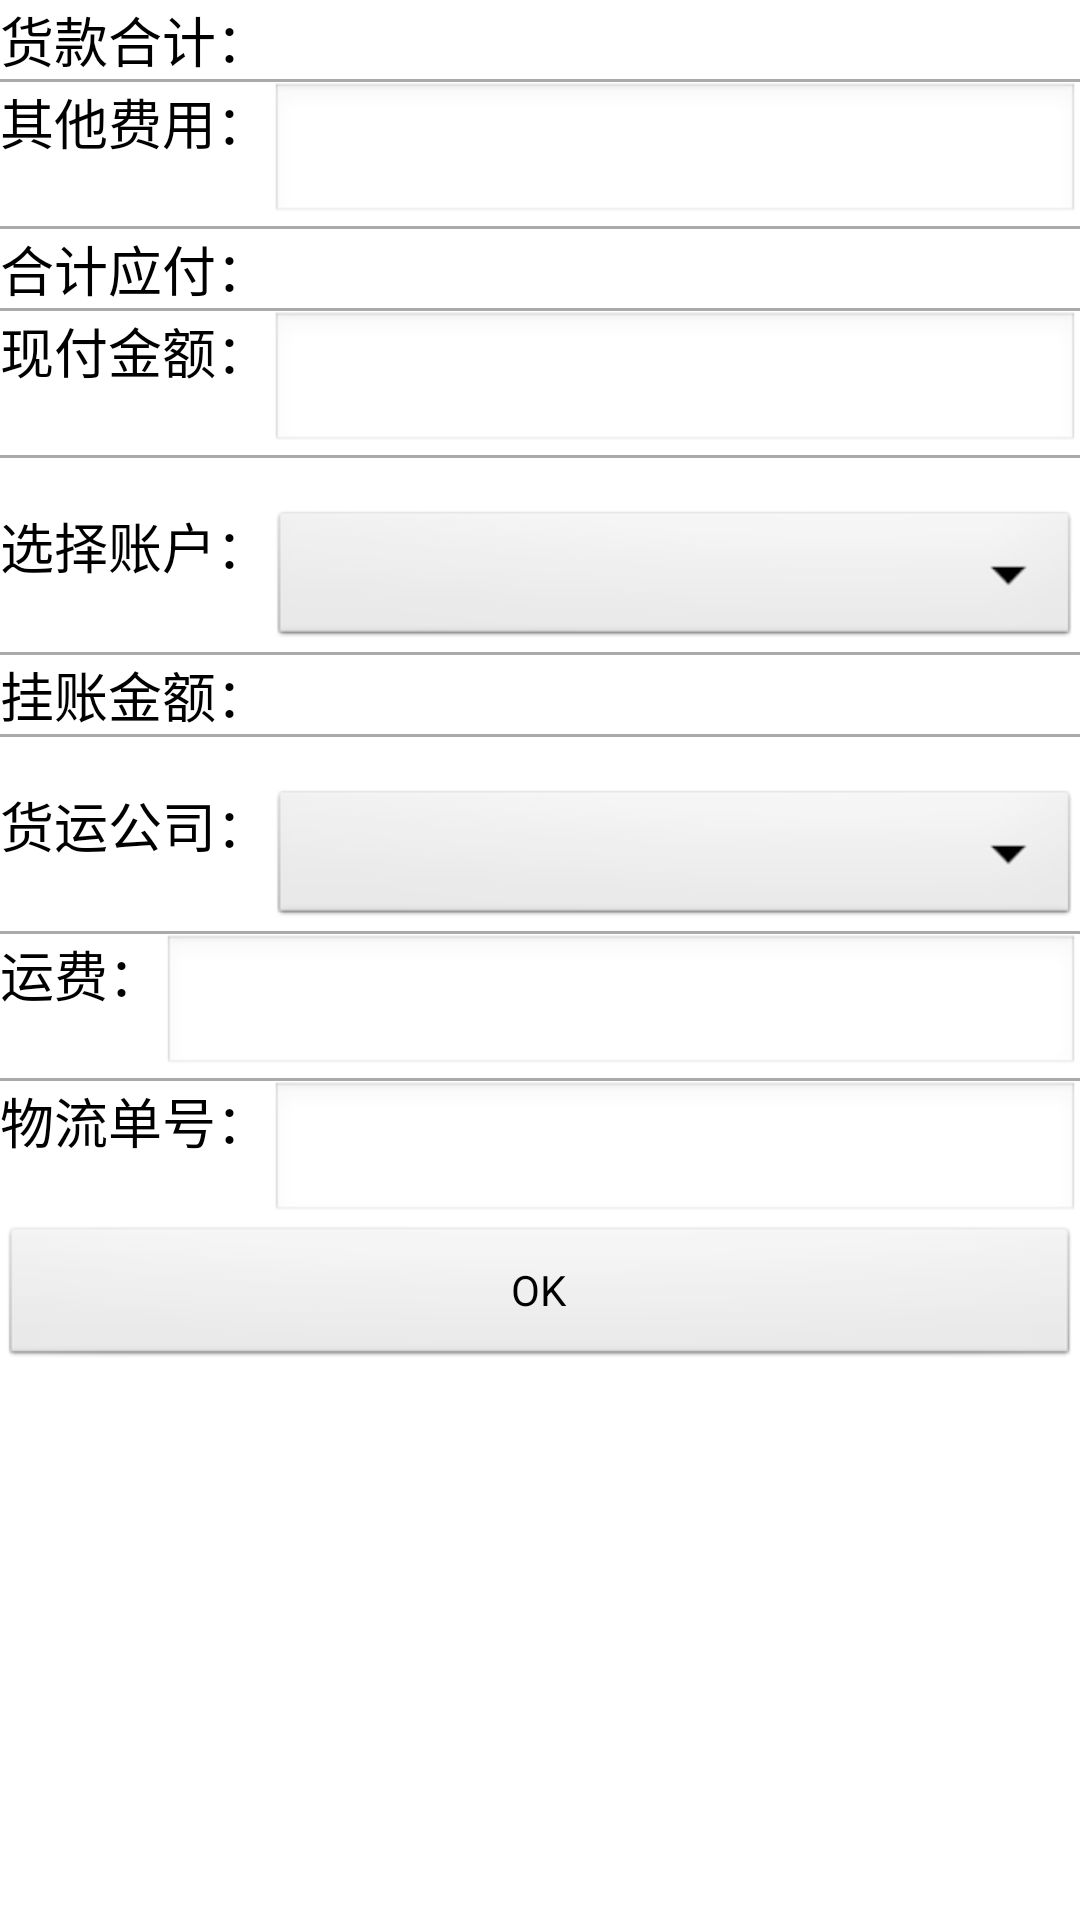

The Android layout XML behind this screen, and the referenced resources:
<!-- AndroidManifest.xml: application theme AppTheme -->
<!-- res/layout/fast_examine_goods_submit_activity.xml -->
<?xml version="1.0" encoding="utf-8"?>
<LinearLayout xmlns:android="http://schemas.android.com/apk/res/android"
    android:id="@+id/root"
    android:layout_width="match_parent"
    android:layout_height="match_parent"
    android:orientation="vertical" >

    <RelativeLayout
        android:id="@+id/progress_layout"
        android:layout_width="match_parent"
        android:layout_height="match_parent"
        android:visibility="gone" >

        <ProgressBar
            android:layout_width="match_parent"
            android:layout_height="wrap_content"
            android:layout_centerInParent="true" />
    </RelativeLayout>

    <ScrollView
        android:layout_width="match_parent"
        android:layout_height="0dp"
        android:layout_weight="1"
        android:clipChildren="false" >

        <LinearLayout
            android:layout_width="match_parent"
            android:layout_height="wrap_content"
            android:orientation="vertical" >

            <LinearLayout
                android:layout_width="match_parent"
                android:layout_height="wrap_content"
                android:orientation="horizontal" >

                <TextView
                    android:layout_width="wrap_content"
                    android:layout_height="match_parent"
                    android:text="@string/goods_total"
                    android:textAppearance="?android:attr/textAppearanceMedium" />

                <TextView
                    android:id="@+id/price_tv"
                    android:layout_width="0dp"
                    android:layout_height="match_parent"
                    android:layout_weight="1"
                    android:gravity="right"
                    android:textAppearance="?android:attr/textAppearanceMedium" />
            </LinearLayout>

            <View
                android:layout_width="match_parent"
                android:layout_height="1dp"
                android:background="@android:color/darker_gray" />

            <LinearLayout
                android:layout_width="match_parent"
                android:layout_height="wrap_content"
                android:baselineAligned="true"
                android:orientation="horizontal" >

                <TextView
                    android:layout_width="wrap_content"
                    android:layout_height="match_parent"
                    android:text="@string/other_fee"
                    android:textAppearance="?android:attr/textAppearanceMedium" />

                <EditText
                    android:id="@+id/other_fee_edit"
                    android:layout_width="0dp"
                    android:layout_height="match_parent"
                    android:layout_weight="1"
                    android:gravity="right"
                    android:inputType="numberDecimal"
                    android:textAppearance="?android:attr/textAppearanceMedium" />
            </LinearLayout>

            <View
                android:layout_width="match_parent"
                android:layout_height="1dp"
                android:background="@android:color/darker_gray" />

            <LinearLayout
                android:layout_width="match_parent"
                android:layout_height="wrap_content"
                android:orientation="horizontal" >

                <TextView
                    android:layout_width="wrap_content"
                    android:layout_height="match_parent"
                    android:text="@string/all_total"
                    android:textAppearance="?android:attr/textAppearanceMedium" />

                <TextView
                    android:id="@+id/all_total_tv"
                    android:layout_width="0dp"
                    android:layout_height="match_parent"
                    android:layout_weight="1"
                    android:gravity="right"
                    android:textAppearance="?android:attr/textAppearanceMedium" />
            </LinearLayout>

            <View
                android:layout_width="match_parent"
                android:layout_height="1dp"
                android:background="@android:color/darker_gray" />

            <LinearLayout
                android:layout_width="match_parent"
                android:layout_height="wrap_content"
                android:baselineAligned="true"
                android:orientation="horizontal" >

                <TextView
                    android:layout_width="wrap_content"
                    android:layout_height="match_parent"
                    android:text="@string/cash_fee"
                    android:textAppearance="?android:attr/textAppearanceMedium" />

                <EditText
                    android:id="@+id/cash_fee_edit"
                    android:layout_width="0dp"
                    android:layout_height="match_parent"
                    android:layout_weight="1"
                    android:gravity="right"
                    android:inputType="numberDecimal"
                    android:textAppearance="?android:attr/textAppearanceMedium" />
            </LinearLayout>

            <View
                android:layout_width="match_parent"
                android:layout_height="1dp"
                android:background="@android:color/darker_gray" />

            <LinearLayout
                android:layout_width="match_parent"
                android:layout_height="wrap_content"
                android:layout_marginTop="16dp"
                android:orientation="horizontal" >

                <TextView
                    android:layout_width="wrap_content"
                    android:layout_height="wrap_content"
                    android:text="@string/select_account"
                    android:textAppearance="?android:attr/textAppearanceMedium" />

                <Spinner
                    android:id="@+id/accounts_sp"
                    android:layout_width="match_parent"
                    android:layout_height="wrap_content"
                    android:gravity="right" />
            </LinearLayout>

            <View
                android:layout_width="match_parent"
                android:layout_height="1dp"
                android:background="@android:color/darker_gray" />

            <LinearLayout
                android:layout_width="match_parent"
                android:layout_height="wrap_content"
                android:orientation="horizontal" >

                <TextView
                    android:layout_width="wrap_content"
                    android:layout_height="match_parent"
                    android:text="@string/money_on_credit"
                    android:textAppearance="?android:attr/textAppearanceMedium" />

                <TextView
                    android:id="@+id/money_on_credit_tv"
                    android:layout_width="0dp"
                    android:layout_height="match_parent"
                    android:layout_weight="1"
                    android:gravity="right"
                    android:textAppearance="?android:attr/textAppearanceMedium" />
            </LinearLayout>

            <View
                android:layout_width="match_parent"
                android:layout_height="1dp"
                android:background="@android:color/darker_gray" />

            <LinearLayout
                android:layout_width="match_parent"
                android:layout_height="wrap_content"
                android:layout_marginTop="16dp"
                android:orientation="horizontal" >

                <TextView
                    android:layout_width="wrap_content"
                    android:layout_height="wrap_content"
                    android:text="@string/select_logistics_com"
                    android:textAppearance="?android:attr/textAppearanceMedium" />

                <Spinner
                    android:id="@+id/logistics_sp"
                    android:layout_width="match_parent"
                    android:layout_height="wrap_content"
                    android:gravity="right" />
            </LinearLayout>

            <View
                android:layout_width="match_parent"
                android:layout_height="1dp"
                android:background="@android:color/darker_gray" />

            <LinearLayout
                android:layout_width="match_parent"
                android:layout_height="wrap_content"
                android:baselineAligned="true"
                android:orientation="horizontal" >

                <TextView
                    android:layout_width="wrap_content"
                    android:layout_height="match_parent"
                    android:text="@string/postage_fee"
                    android:textAppearance="?android:attr/textAppearanceMedium" />

                <EditText
                    android:id="@+id/postage_fee_edit"
                    android:layout_width="0dp"
                    android:layout_height="match_parent"
                    android:layout_weight="1"
                    android:gravity="right"
                    android:inputType="numberDecimal"
                    android:textAppearance="?android:attr/textAppearanceMedium" />
            </LinearLayout>

            <View
                android:layout_width="match_parent"
                android:layout_height="1dp"
                android:background="@android:color/darker_gray" />

            <LinearLayout
                android:layout_width="match_parent"
                android:layout_height="wrap_content"
                android:baselineAligned="true"
                android:orientation="horizontal" >

                <TextView
                    android:layout_width="wrap_content"
                    android:layout_height="match_parent"
                    android:text="@string/logistic_number"
                    android:textAppearance="?android:attr/textAppearanceMedium" />

                <EditText
                    android:id="@+id/logistic_number_edit"
                    android:layout_width="0dp"
                    android:layout_height="match_parent"
                    android:layout_weight="1"
                    android:gravity="right"
                    android:inputType="number"
                    android:textAppearance="?android:attr/textAppearanceMedium" />
            </LinearLayout>

            <Button
                android:id="@+id/ok_btn"
                android:layout_width="match_parent"
                android:layout_height="wrap_content"
                android:text="@android:string/ok" />
        </LinearLayout>
    </ScrollView>

</LinearLayout>
<!-- resources referenced by this layout -->
<resources>
  <string name="all_total">合计应付：</string>
  <string name="cash_fee">现付金额：</string>
  <string name="goods_total">货款合计：</string>
  <string name="logistic_number">物流单号：</string>
  <string name="money_on_credit">挂账金额：</string>
  <string name="other_fee">其他费用：</string>
  <string name="postage_fee">运费：</string>
  <string name="select_account">选择账户：</string>
  <string name="select_logistics_com">货运公司：</string>
  <style name="AppTheme" parent="AppBaseTheme">
          
      </style>
  <style name="AppBaseTheme" parent="android:Theme.Light">
          
      </style>
</resources>
